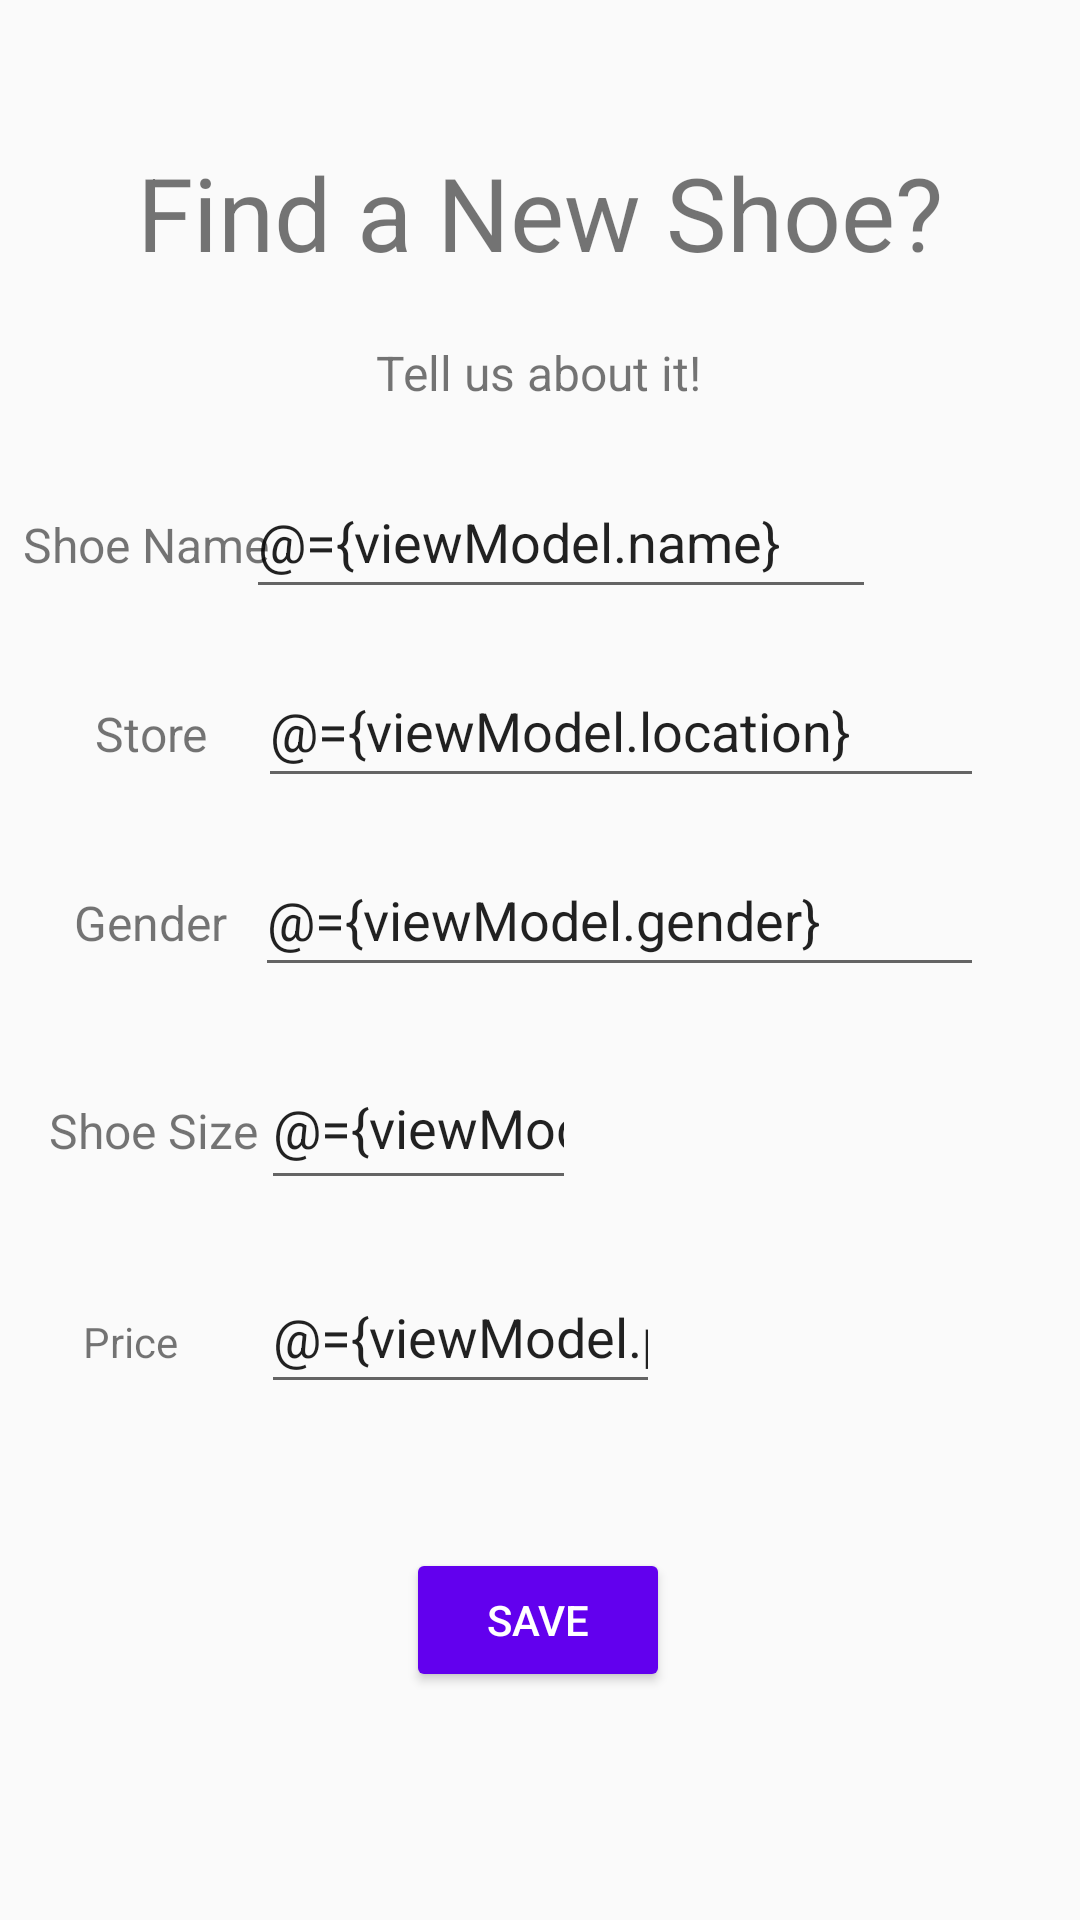

Write the Android layout XML for this screen, with the resource values it uses.
<!-- AndroidManifest.xml: application theme Theme.UdacityStarter -->
<!-- res/layout/fragment_shoe_detail.xml -->
<?xml version="1.0" encoding="utf-8"?>
<layout xmlns:android="http://schemas.android.com/apk/res/android"
    xmlns:app="http://schemas.android.com/apk/res-auto">
    <data>
        <variable
            name="shoeDataModel"
            type="com.example.udacitystarter.shoeList.ShoeDataModel" />

        <variable
            name="viewModel"
            type="com.example.udacitystarter.shoeList.ShoeListViewModel"/>
    </data>



    <androidx.constraintlayout.widget.ConstraintLayout
        android:layout_width="match_parent"
        android:layout_height="match_parent">

        <TextView
            android:id="@+id/edit_shoe_screen"
            android:layout_width="wrap_content"
            android:layout_height="wrap_content"
            android:layout_marginTop="48dp"
            android:text="@string/found_shoe"
            android:textSize="34sp"
            app:layout_constraintEnd_toEndOf="parent"
            app:layout_constraintHorizontal_bias="0.5"
            app:layout_constraintStart_toStartOf="parent"
            app:layout_constraintTop_toTopOf="parent" />

        <TextView
            android:id="@+id/tell_us"
            android:layout_width="wrap_content"
            android:layout_height="wrap_content"
            android:layout_marginTop="20dp"
            android:text="@string/tell_us"
            android:textSize="16sp"
            app:layout_constraintEnd_toEndOf="parent"
            app:layout_constraintHorizontal_bias="0.498"
            app:layout_constraintStart_toStartOf="parent"
            app:layout_constraintTop_toBottomOf="@+id/edit_shoe_screen" />

        <TextView
            android:id="@+id/shoe_name"
            android:layout_width="wrap_content"
            android:layout_height="wrap_content"
            android:layout_marginStart="15dp"
            android:text="@string/shoe_name"
            android:textSize="16sp"
            app:layout_constraintBaseline_toBaselineOf="@+id/edit_shoe_name"
            app:layout_constraintEnd_toStartOf="@+id/edit_shoe_name"
            app:layout_constraintStart_toStartOf="parent" />

        <TextView
            android:id="@+id/shoe_location"
            android:layout_width="wrap_content"
            android:layout_height="wrap_content"
            android:layout_marginStart="15dp"
            android:text="@string/location"
            android:textSize="16sp"
            app:layout_constraintBaseline_toBaselineOf="@+id/edit_location"
            app:layout_constraintEnd_toStartOf="@+id/edit_location"
            app:layout_constraintStart_toStartOf="parent" />

        <EditText
            android:id="@+id/edit_shoe_gender"
            android:layout_width="243dp"
            android:layout_height="48dp"
            android:layout_marginTop="15dp"
            android:layout_marginEnd="32dp"
            android:ems="10"
            android:hint="@string/gender_type"
            android:inputType="textPersonName"
            android:minHeight="48dp"
            android:text="@={viewModel.gender}"
            app:layout_constraintEnd_toEndOf="parent"
            app:layout_constraintTop_toBottomOf="@+id/edit_location" />

        <EditText
            android:id="@+id/edit_shoe_name"
            android:layout_width="wrap_content"
            android:layout_height="wrap_content"
            android:layout_marginTop="20dp"
            android:layout_marginEnd="68dp"
            android:ems="10"
            android:hint="@string/shoe_name"
            android:inputType="textPersonName"
            android:minHeight="48dp"
            android:text="@={viewModel.name}"
            app:layout_constraintEnd_toEndOf="parent"
            app:layout_constraintTop_toBottomOf="@+id/tell_us" />

        <EditText
            android:id="@+id/edit_location"
            android:layout_width="242dp"
            android:layout_height="48dp"
            android:layout_marginTop="15dp"
            android:layout_marginEnd="32dp"
            android:ems="10"
            android:hint="@string/shoe_location"
            android:inputType="textPersonName"
            android:text="@={viewModel.location}"
            app:layout_constraintEnd_toEndOf="parent"
            app:layout_constraintTop_toBottomOf="@+id/edit_shoe_name" />

        <TextView
            android:id="@+id/gender"
            android:layout_width="wrap_content"
            android:layout_height="wrap_content"
            android:layout_marginStart="15dp"
            android:text="@string/shoe_gender"
            android:textSize="16sp"
            app:layout_constraintBaseline_toBaselineOf="@+id/edit_shoe_gender"
            app:layout_constraintEnd_toStartOf="@+id/edit_shoe_gender"
            app:layout_constraintStart_toStartOf="parent" />

        <TextView
            android:id="@+id/shoe_size"
            android:layout_width="wrap_content"
            android:layout_height="wrap_content"
            android:layout_marginStart="15dp"
            android:text="@string/shoe_size"
            android:textSize="16sp"
            app:layout_constraintBaseline_toBaselineOf="@+id/edit_size"
            app:layout_constraintEnd_toStartOf="@+id/edit_size"
            app:layout_constraintStart_toStartOf="parent" />

        <EditText
            android:id="@+id/edit_size"
            android:layout_width="105dp"
            android:layout_height="51dp"
            android:layout_marginTop="20dp"
            android:layout_marginEnd="168dp"
            android:ems="10"
            android:hint="7.5"
            android:inputType="numberDecimal"
            android:minHeight="48dp"
            android:text="@={viewModel.size}"
            app:layout_constraintEnd_toEndOf="parent"
            app:layout_constraintTop_toBottomOf="@+id/edit_shoe_gender" />

        <TextView
            android:id="@+id/shoe_price"
            android:layout_width="wrap_content"
            android:layout_height="wrap_content"
            android:text="@string/price"
            app:layout_constraintBaseline_toBaselineOf="@+id/edit_price"
            app:layout_constraintEnd_toStartOf="@+id/edit_price"
            app:layout_constraintStart_toStartOf="parent" />

        <EditText
            android:id="@+id/edit_price"
            android:layout_width="133dp"
            android:layout_height="48dp"
            android:layout_marginTop="20dp"
            android:layout_marginEnd="140dp"
            android:ems="10"
            android:hint="@string/price"
            android:inputType="numberDecimal"
            android:text="@={viewModel.price}"
            app:layout_constraintEnd_toEndOf="parent"
            app:layout_constraintTop_toBottomOf="@+id/edit_size" />

        <Button
            android:id="@+id/save"
            android:layout_width="wrap_content"
            android:layout_height="wrap_content"
            android:layout_marginTop="48dp"
            android:backgroundTint="@color/colorPrimary"
            android:text="@string/save"
            android:textColor="@color/design_default_color_on_primary"
            app:layout_constraintEnd_toEndOf="parent"
            app:layout_constraintHorizontal_bias="0.498"
            app:layout_constraintStart_toStartOf="parent"
            app:layout_constraintTop_toBottomOf="@+id/edit_price" />

        <Button
            android:id="@+id/cancel"
            android:layout_width="wrap_content"
            android:layout_height="wrap_content"
            android:layout_marginBottom="84dp"
            android:backgroundTint="@color/design_default_color_error"
            android:text="@string/cancel_button"
            app:layout_constraintBottom_toBottomOf="parent"
            app:layout_constraintEnd_toEndOf="parent"
            app:layout_constraintHorizontal_bias="0.498"
            app:layout_constraintStart_toStartOf="parent"
            app:layout_constraintTop_toBottomOf="@+id/save"
            app:layout_constraintVertical_bias="0.216" />

    </androidx.constraintlayout.widget.ConstraintLayout>

</layout>
<!-- resources referenced by this layout -->
<resources>
  <string name="cancel_button">Cancel</string>
  <string name="found_shoe">Find a New Shoe?</string>
  <string name="gender_type">Male/Female/Gender Neutral</string>
  <string name="location">Store</string>
  <string name="price">Price</string>
  <string name="save">Save</string>
  <string name="shoe_gender">Gender</string>
  <string name="shoe_location">Where did you find the shoe?</string>
  <string name="shoe_name">Shoe Name</string>
  <string name="shoe_size">Shoe Size</string>
  <string name="tell_us">Tell us about it!</string>
  <style name="Theme.UdacityStarter" parent="Theme.AppCompat.Light.DarkActionBar">
          
          <item name="colorPrimary">@color/colorPrimary</item>
          <item name="colorPrimaryDark">@color/colorPrimaryDark</item>
          <item name="colorAccent">@color/colorAccent</item>
          
          <item name="android:statusBarColor">?attr/colorPrimaryVariant</item>
          
      </style>
  <!-- not gathered from this repository: default colours our renderer supplied (Android Studio template values) -->
  <color name="colorPrimary">#FF6200EE</color>
  <color name="colorPrimaryDark">#FF3700B3</color>
  <color name="colorAccent">#FF03DAC5</color>
</resources>
